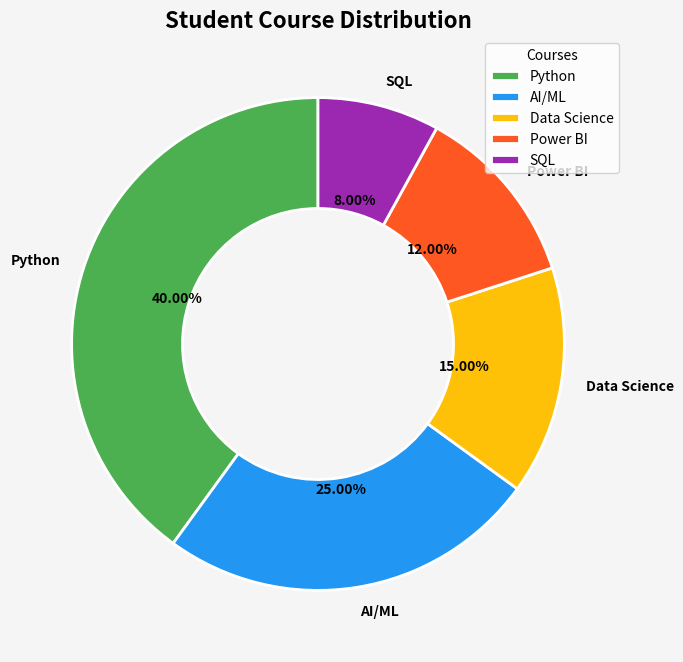

Here is the Python script that generated this plot:
import matplotlib.pyplot as mtp
import numpy as np

course = np.array([
    "Python",
    "AI/ML",
    "Data Science",
    "Power BI",
    "SQL"
])

student = np.array([
    40,
    25,
    15,
    12,
    8
])

explode = [0.08,0.15,0,0.08,0]

color = [
    "#4CAF50",
    "#2196F3",
    "#FFC107",
    "#FF5722",
    "#9C27B0"
]

mtp.figure(figsize=(8,8), facecolor="whitesmoke")

mtp.pie(
    student,
    labels=course,
    autopct="%1.2f%%",
    colors=color,
    startangle=90,
    wedgeprops={
        "width":0.45,
        "edgecolor":"white",
        "linewidth":2
    },
    textprops={
        "fontsize":10,
        "fontweight":"bold"
    }
)

mtp.legend(title="Courses", loc="upper right")
mtp.title("Student Course Distribution", fontsize=16, fontweight="bold")
mtp.show()
